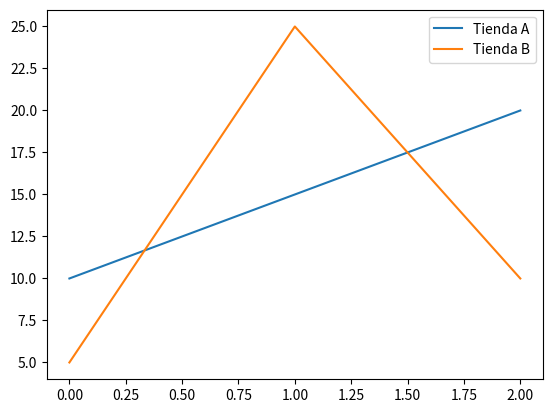

The script that saved this image:
import matplotlib.pyplot as plt

tienda_A = [10, 15, 20]
tienda_b = [5,25,10]

plt.plot(tienda_A, label='Tienda A')
plt.plot(tienda_b, label='Tienda B')

plt.legend()

plt.show()
